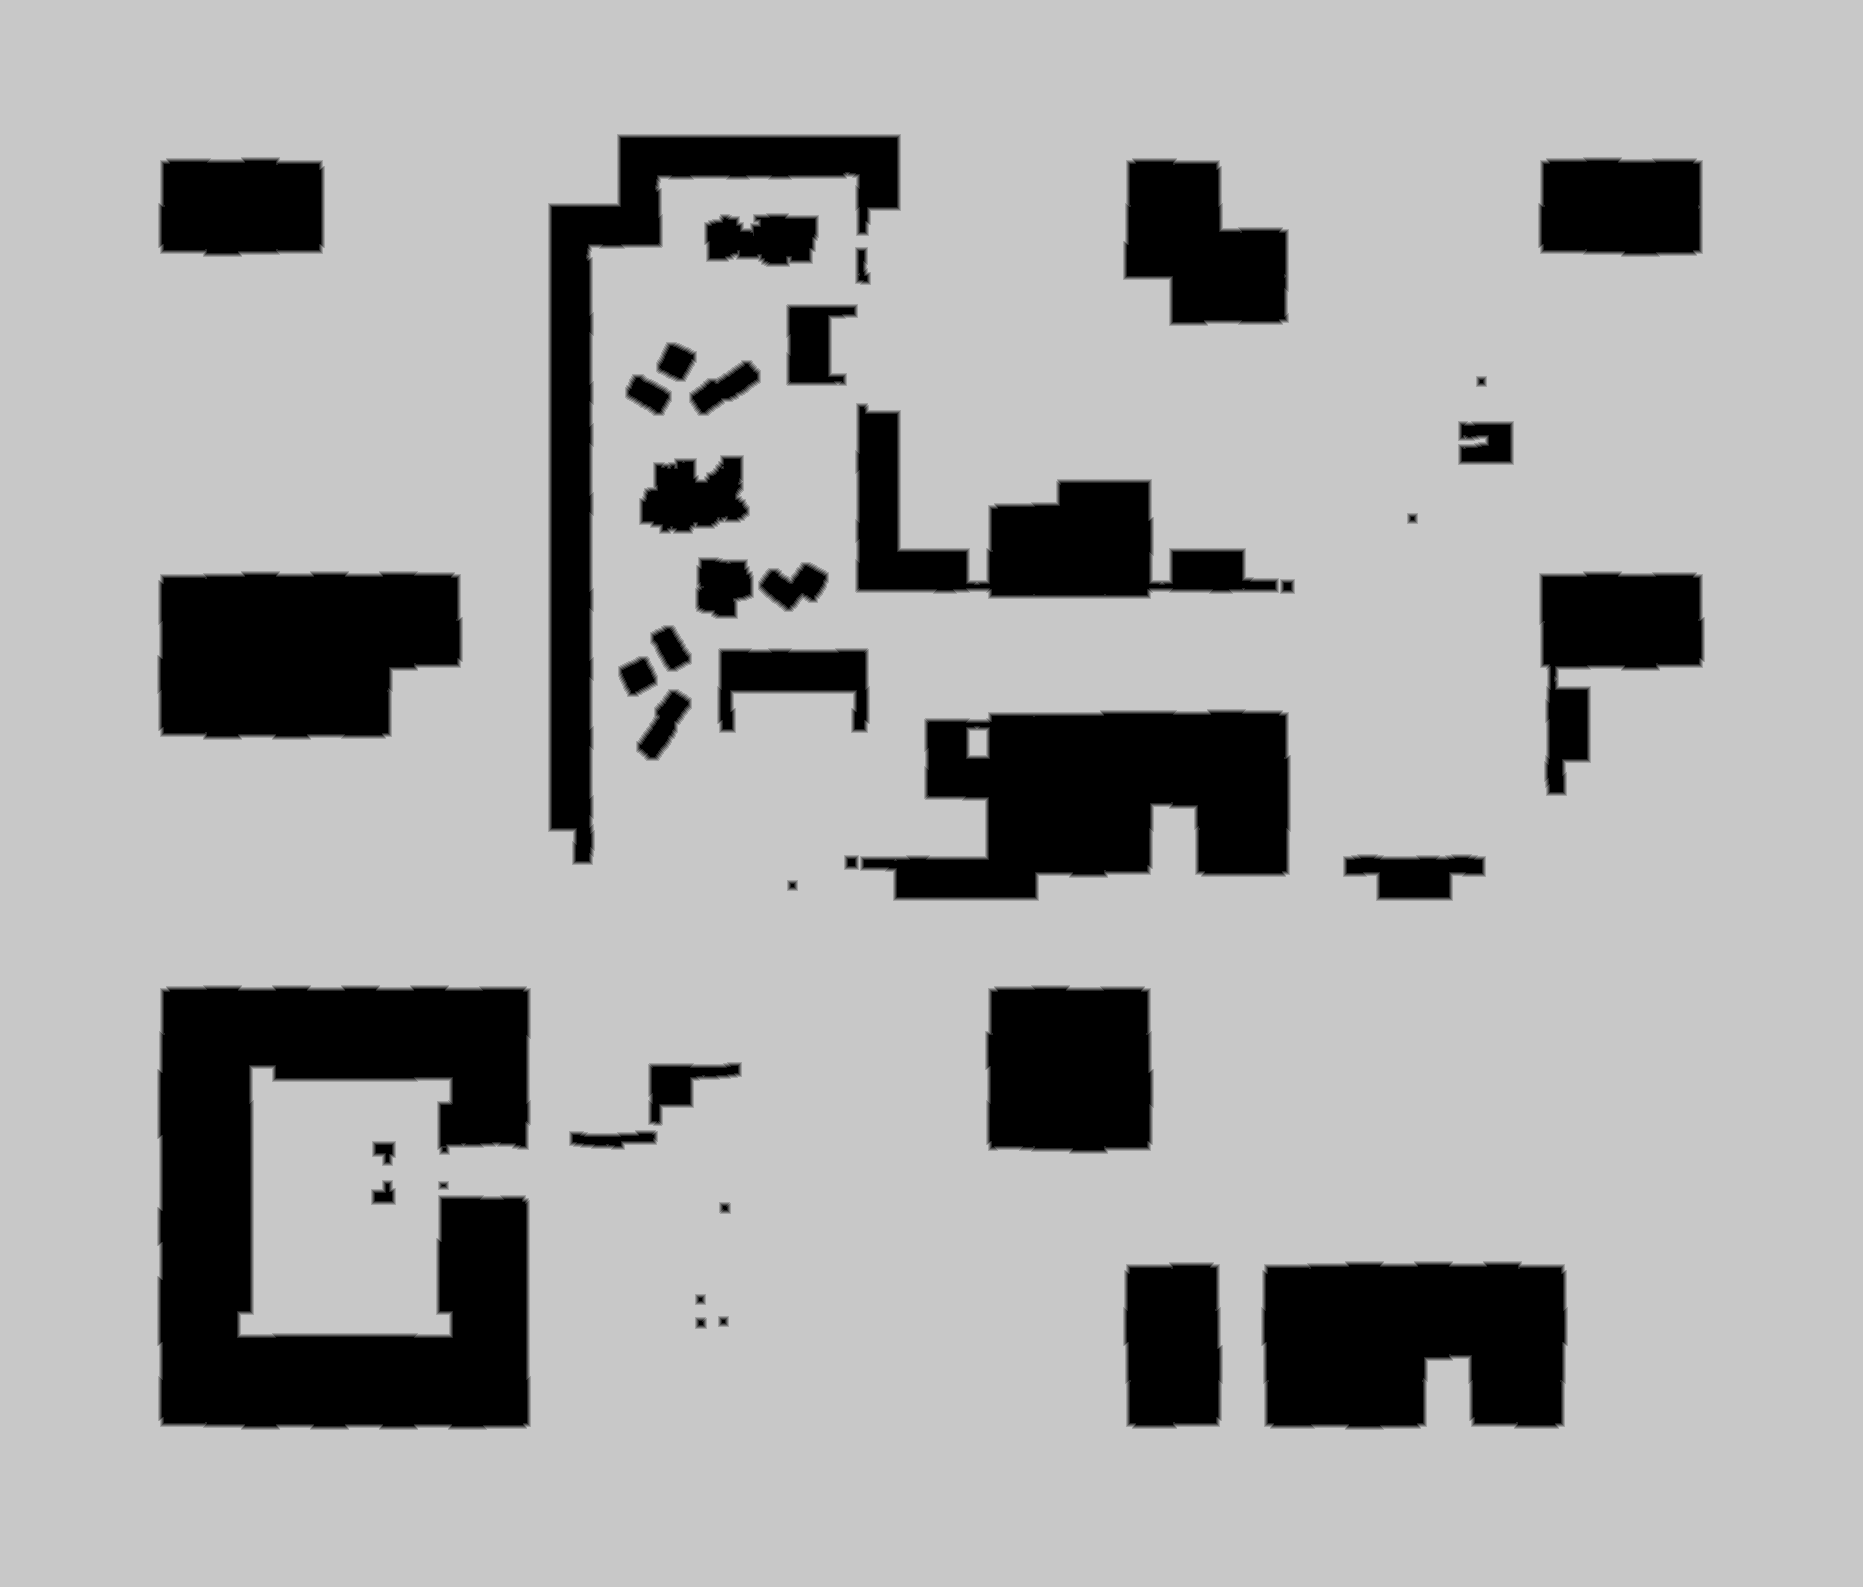

The table this chart was drawn from, first rows:
base	0x42102000000
origin	0x27120010
stride	932
width	1863
height	1587
nibble	0	442127
nibble	1	18621
nibble	2	18821
nibble	3	19082
nibble	4	19363
nibble	5	2438567
